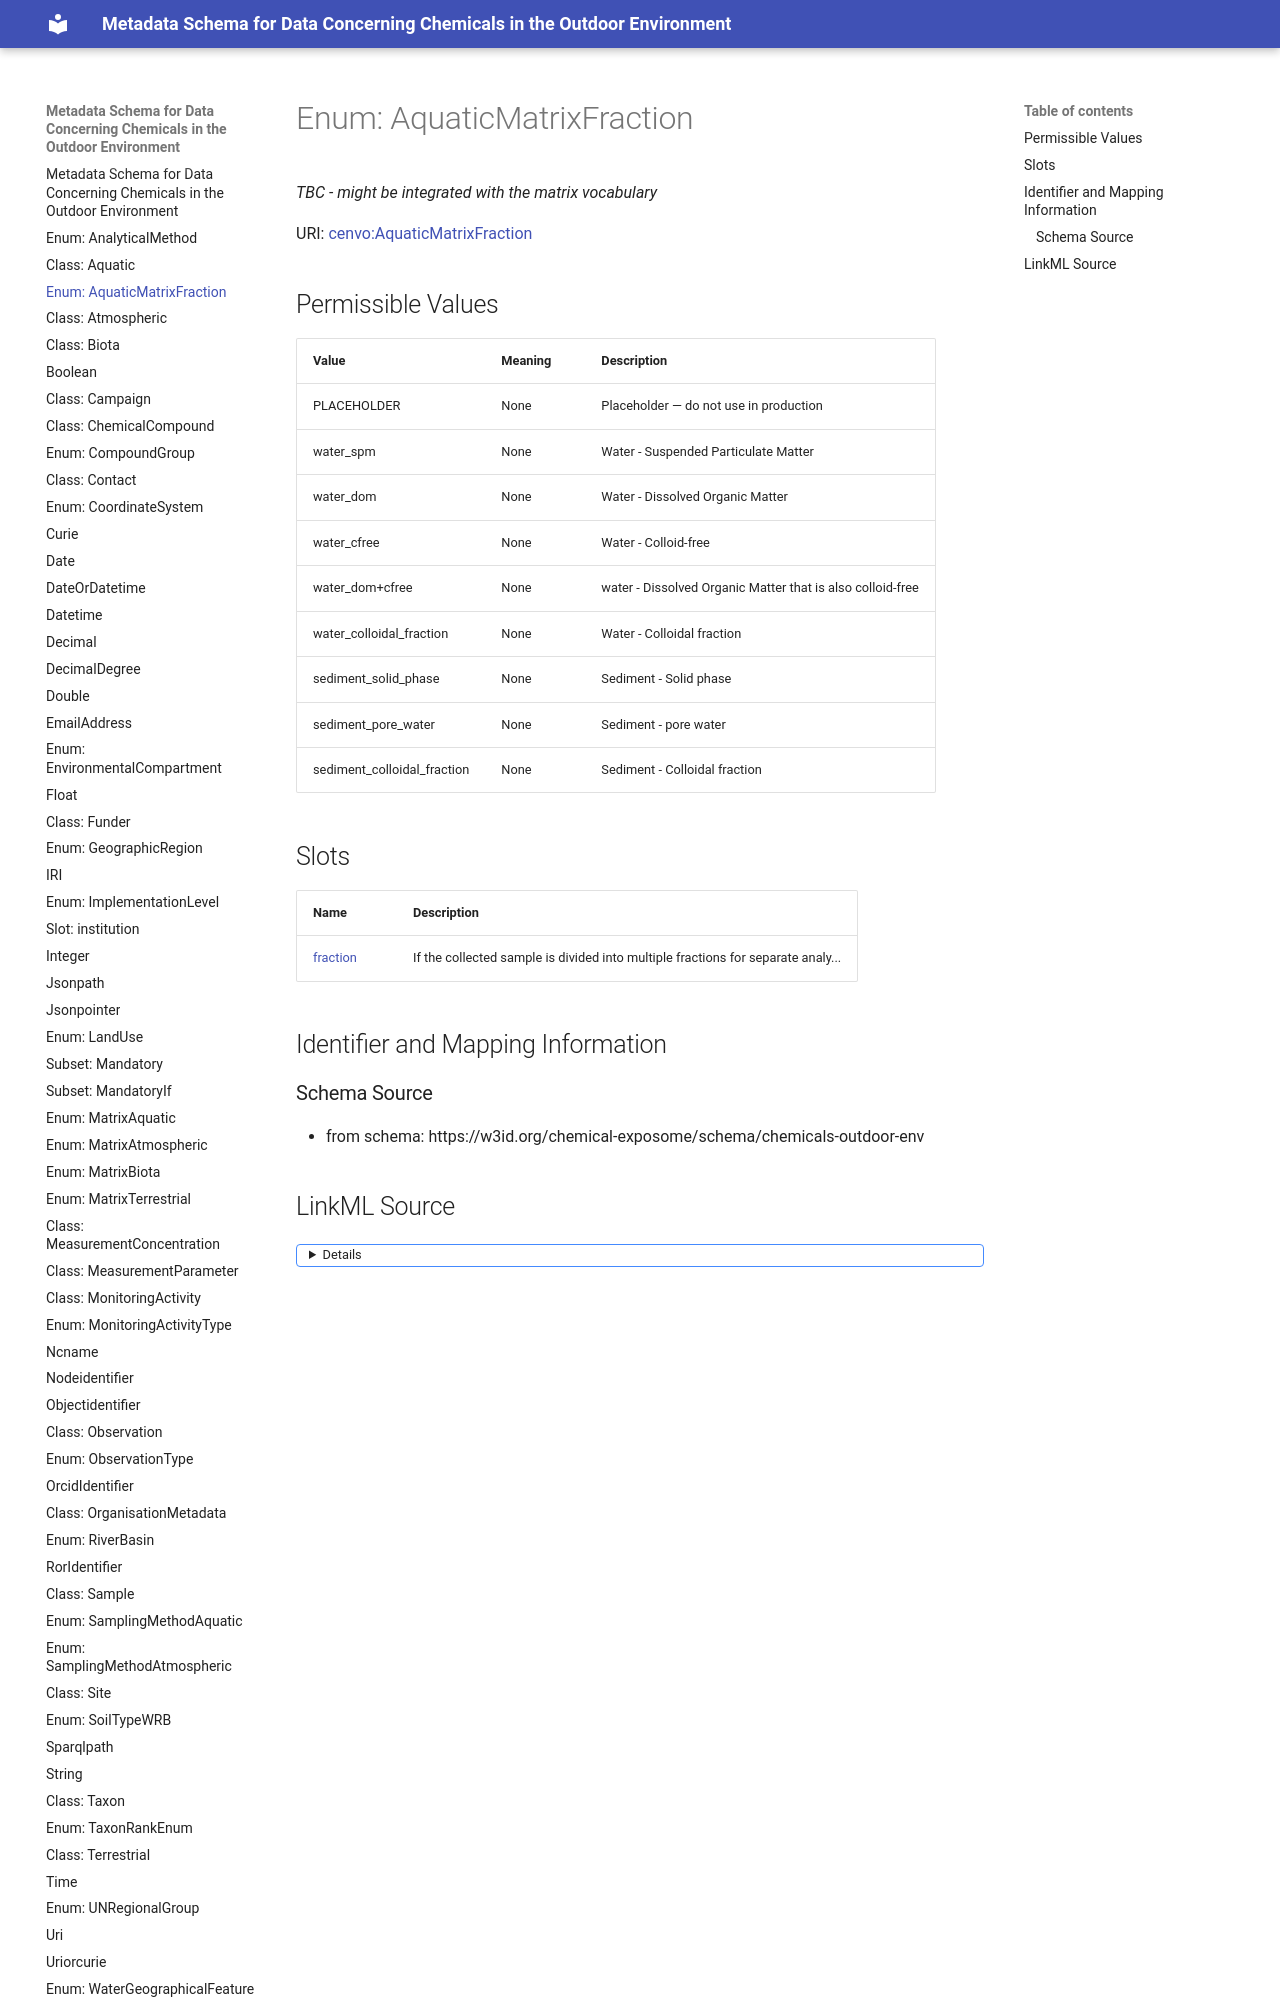

repository: eu-parc/schema_chemicalsOutdoorEnvironment · page: AquaticMatrixFraction/index.html · generator: mkdocs

---
search:
  boost: 2.0
---


# Enum: AquaticMatrixFraction 




_TBC - might be integrated with the matrix vocabulary_



<div data-search-exclude markdown="1">

URI: [cenvo:AquaticMatrixFraction](https://w3id.org/chemical-exposome/terms/AquaticMatrixFraction)

## Permissible Values
| Value | Meaning | Description |
| --- | --- | --- |
| PLACEHOLDER | None | Placeholder — do not use in production |
| water_spm | None | Water - Suspended Particulate Matter |
| water_dom | None | Water - Dissolved Organic Matter |
| water_cfree | None | Water - Colloid-free |
| water_dom+cfree | None | water - Dissolved Organic Matter that is also colloid-free |
| water_colloidal_fraction | None | Water - Colloidal fraction |
| sediment_solid_phase | None | Sediment - Solid phase |
| sediment_pore_water | None | Sediment - pore water |
| sediment_colloidal_fraction | None | Sediment - Colloidal fraction |
